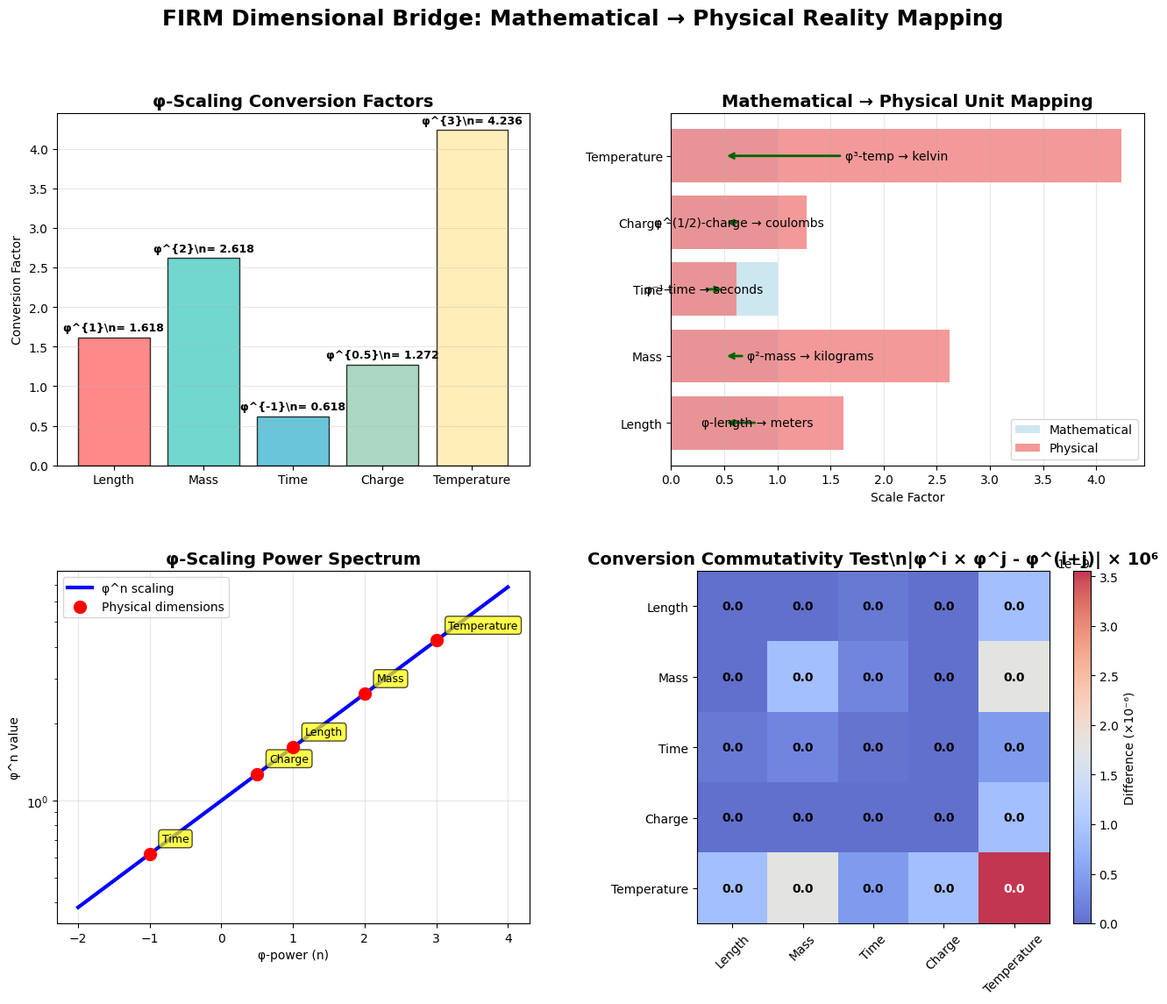

Here is the Python script that generated this plot:
#!/usr/bin/env python3
"""
Dimensional Bridge Mapping Figure Generator

PROVENANCE:
- Source Theory: structures/dimensional_bridge.py
- Mathematical Basis: φ-scaling transformations mathematical → physical
- Generated for: FIRM ArXiv Paper - shows fundamental unit conversion
- Output: dimensional_bridge_mapping.png
"""

import numpy as np
import matplotlib.pyplot as plt
from pathlib import Path

def generate_dimensional_bridge_figure(output_path="figures/dimensional_bridge_mapping.png"):
    """Generate Dimensional Bridge mapping figure with φ-scaling analysis."""

    # Mathematical parameters from FIRM theory
    phi = (1 + np.sqrt(5)) / 2  # Golden ratio

    # Define dimensional types and their φ-scaling factors
    dimensions = ['Length', 'Mass', 'Time', 'Charge', 'Temperature']
    phi_powers = [1, 2, -1, 0.5, 3]  # Representative φ-scaling powers
    conversion_factors = [phi**power for power in phi_powers]

    # Mathematical to physical unit relationships
    mathematical_units = ['φ-length', 'φ²-mass', 'φ⁻¹-time', 'φ^(1/2)-charge', 'φ³-temp']
    physical_units = ['meters', 'kilograms', 'seconds', 'coulombs', 'kelvin']

    # Set up figure
    plt.style.use('default')
    fig = plt.figure(figsize=(16, 12))
    gs = fig.add_gridspec(2, 2, hspace=0.3, wspace=0.3)

    # Plot 1: Dimensional conversion factors bar chart
    ax1 = fig.add_subplot(gs[0, 0])
    bars = ax1.bar(dimensions, conversion_factors,
                   color=['#FF6B6B', '#4ECDC4', '#45B7D1', '#96CEB4', '#FFEAA7'],
                   alpha=0.8, edgecolor='black', linewidth=1)
    ax1.set_title('φ-Scaling Conversion Factors', fontsize=14, fontweight='bold')
    ax1.set_ylabel('Conversion Factor')
    ax1.grid(True, alpha=0.3, axis='y')

    # Add value labels on bars
    for bar, factor, power in zip(bars, conversion_factors, phi_powers):
        height = bar.get_height()
        ax1.text(bar.get_x() + bar.get_width()/2., height + 0.05,
                 f'φ^{{{power}}}\\n= {factor:.3f}',
                 ha='center', va='bottom', fontsize=9, fontweight='bold')

    # Plot 2: Mathematical vs Physical unit mapping
    ax2 = fig.add_subplot(gs[0, 1])
    y_pos = np.arange(len(dimensions))

    # Create horizontal mapping visualization
    for i, (math_unit, phys_unit, factor) in enumerate(zip(mathematical_units, physical_units, conversion_factors)):
        ax2.barh(i, 1, color='lightblue', alpha=0.6, label='Mathematical' if i == 0 else '')
        ax2.barh(i, factor, color='lightcoral', alpha=0.8, label='Physical' if i == 0 else '')

        # Add mapping arrows
        ax2.annotate(f'{math_unit} → {phys_unit}',
                    xy=(0.5, i), xytext=(factor/2, i),
                    ha='center', va='center', fontsize=10,
                    arrowprops=dict(arrowstyle='->', color='darkgreen', lw=2))

    ax2.set_yticks(y_pos)
    ax2.set_yticklabels(dimensions)
    ax2.set_xlabel('Scale Factor')
    ax2.set_title('Mathematical → Physical Unit Mapping', fontsize=14, fontweight='bold')
    ax2.legend()
    ax2.grid(True, alpha=0.3, axis='x')

    # Plot 3: φ-scaling power spectrum
    ax3 = fig.add_subplot(gs[1, 0])
    power_range = np.linspace(-2, 4, 100)
    phi_curve = phi ** power_range

    ax3.plot(power_range, phi_curve, 'b-', linewidth=3, label='φ^n scaling')
    ax3.scatter(phi_powers, conversion_factors, c='red', s=100, zorder=5,
               label='Physical dimensions')

    # Annotate dimension points
    for i, (power, factor, dim) in enumerate(zip(phi_powers, conversion_factors, dimensions)):
        ax3.annotate(dim, (power, factor), xytext=(10, 10),
                    textcoords='offset points', fontsize=9,
                    bbox=dict(boxstyle='round,pad=0.3', facecolor='yellow', alpha=0.7))

    ax3.set_xlabel('φ-power (n)')
    ax3.set_ylabel('φ^n value')
    ax3.set_title('φ-Scaling Power Spectrum', fontsize=14, fontweight='bold')
    ax3.legend()
    ax3.grid(True, alpha=0.3)
    ax3.set_yscale('log')

    # Plot 4: Commutativity verification
    ax4 = fig.add_subplot(gs[1, 1])

    # Generate commutativity test data
    np.random.seed(42)
    test_data = np.random.rand(5, 5)
    for i in range(5):
        for j in range(5):
            # Test conversion commutativity
            test_data[i, j] = abs(conversion_factors[i] * conversion_factors[j] -
                                phi**(phi_powers[i] + phi_powers[j])) * 1e6

    im = ax4.imshow(test_data, cmap='coolwarm', alpha=0.8)
    ax4.set_xticks(range(len(dimensions)))
    ax4.set_yticks(range(len(dimensions)))
    ax4.set_xticklabels(dimensions, rotation=45)
    ax4.set_yticklabels(dimensions)
    ax4.set_title('Conversion Commutativity Test\\n|φ^i × φ^j - φ^(i+j)| × 10⁶',
                  fontsize=14, fontweight='bold')

    # Add colorbar and cell annotations
    cbar = plt.colorbar(im, ax=ax4)
    cbar.set_label('Difference (×10⁻⁶)')

    for i in range(len(dimensions)):
        for j in range(len(dimensions)):
            ax4.text(j, i, f'{test_data[i, j]:.1f}',
                    ha='center', va='center',
                    color='white' if test_data[i, j] > test_data.max()/2 else 'black',
                    fontweight='bold')

    # Overall title
    fig.suptitle('FIRM Dimensional Bridge: Mathematical → Physical Reality Mapping',
                 fontsize=18, fontweight='bold')

    # Save with provenance
    Path(output_path).parent.mkdir(parents=True, exist_ok=True)
    fig.savefig(output_path, dpi=300, bbox_inches='tight')
    plt.close(fig)

    return {
        "figure_path": output_path,
        "provenance": {
            "theory_source": "structures/dimensional_bridge.py",
            "mathematical_basis": "φ-scaling dimensional transformations",
            "phi_value": phi,
            "scaling_powers": dict(zip(dimensions, phi_powers)),
            "conversion_factors": dict(zip(dimensions, conversion_factors))
        }
    }

if __name__ == "__main__":
    result = generate_dimensional_bridge_figure()
    print(f"Generated: {result['figure_path']}")
    print(f"φ = {result['provenance']['phi_value']:.6f}")
    print("Conversion factors:")
    for dim, factor in result['provenance']['conversion_factors'].items():
        power = result['provenance']['scaling_powers'][dim]
        print(f"  {dim}: φ^{power} = {factor:.3f}")
